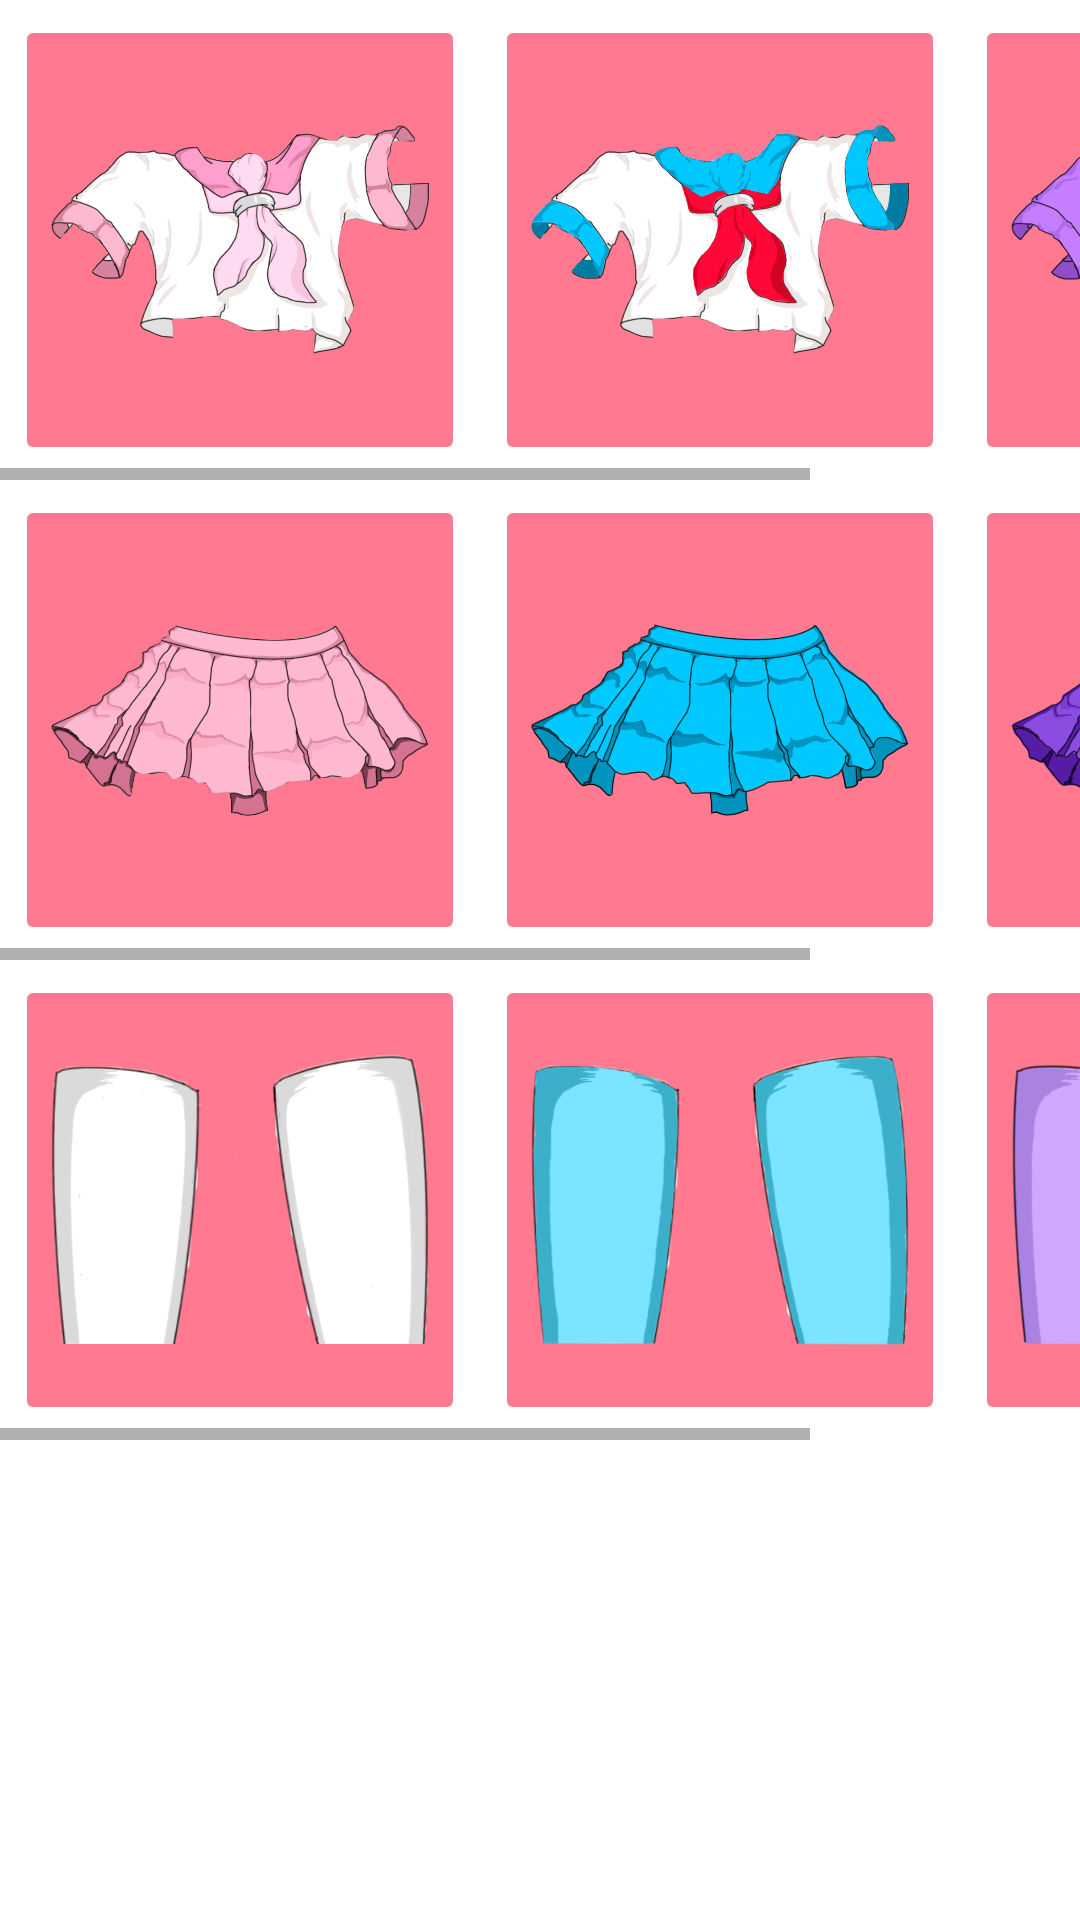

Write the Android layout XML for this screen, with the resource values it uses.
<!-- AndroidManifest.xml: application theme Theme.AstolfoGaySounds2 -->
<!-- res/layout/activity_school_posture.xml -->
<?xml version="1.0" encoding="utf-8"?>
<RelativeLayout xmlns:android="http://schemas.android.com/apk/res/android"
    xmlns:app="http://schemas.android.com/apk/res-auto"
    xmlns:tools="http://schemas.android.com/tools"
    android:layout_width="match_parent"
    android:layout_height="match_parent"
    tools:context=".activities.SchoolPostureActivity">

    <ScrollView
        android:layout_width="match_parent"
        android:layout_height="match_parent">

        <LinearLayout
            android:layout_width="match_parent"
            android:layout_height="wrap_content"
            android:orientation="vertical">

            <HorizontalScrollView
                android:layout_width="match_parent"
                android:layout_height="match_parent">

                <LinearLayout
                    android:layout_width="wrap_content"
                    android:layout_height="match_parent"
                    android:orientation="horizontal">

                    <ImageButton
                        android:id="@+id/schoolShirtWhite"
                        android:layout_width="150dp"
                        android:layout_height="150dp"
                        android:layout_margin="5dp"
                        android:layout_weight="1"
                        android:backgroundTint="@color/pink"
                        android:scaleType="centerInside"
                        app:srcCompat="@drawable/school_shirt_white"/>

                    <ImageButton
                        android:id="@+id/schoolShirtBlue"
                        android:layout_width="150dp"
                        android:layout_height="150dp"
                        android:layout_margin="5dp"
                        android:layout_weight="1"
                        android:backgroundTint="@color/pink"
                        android:scaleType="centerInside"
                        app:srcCompat="@drawable/school_shirt_blue"/>

                    <ImageButton
                        android:id="@+id/schoolShirtPurple"
                        android:layout_width="150dp"
                        android:layout_height="150dp"
                        android:layout_margin="5dp"
                        android:layout_weight="1"
                        android:backgroundTint="@color/pink"
                        android:scaleType="centerInside"
                        app:srcCompat="@drawable/school_shirt_purple"/>

                </LinearLayout>

            </HorizontalScrollView>

            <HorizontalScrollView
                android:layout_width="match_parent"
                android:layout_height="match_parent">

                <LinearLayout
                    android:layout_width="wrap_content"
                    android:layout_height="match_parent"
                    android:orientation="horizontal">

                    <ImageButton
                        android:id="@+id/schoolSkirtPink"
                        android:layout_width="150dp"
                        android:layout_height="150dp"
                        android:layout_margin="5dp"
                        android:layout_weight="1"
                        android:backgroundTint="@color/pink"
                        android:scaleType="centerInside"
                        app:srcCompat="@drawable/school_skirt_pink"/>

                    <ImageButton
                        android:id="@+id/schoolSkirtBlue"
                        android:layout_width="150dp"
                        android:layout_height="150dp"
                        android:layout_margin="5dp"
                        android:layout_weight="1"
                        android:backgroundTint="@color/pink"
                        android:scaleType="centerInside"
                        app:srcCompat="@drawable/school_skirt_blue"/>

                    <ImageButton
                        android:id="@+id/schoolSkirtPurple"
                        android:layout_width="150dp"
                        android:layout_height="150dp"
                        android:layout_margin="5dp"
                        android:layout_weight="1"
                        android:backgroundTint="@color/pink"
                        android:scaleType="centerInside"
                        app:srcCompat="@drawable/school_skirt_purple"/>

                </LinearLayout>

            </HorizontalScrollView>

            <HorizontalScrollView
                android:layout_width="match_parent"
                android:layout_height="match_parent">

                <LinearLayout
                    android:layout_width="wrap_content"
                    android:layout_height="match_parent"
                    android:orientation="horizontal">

                    <ImageButton
                        android:id="@+id/schoolStockingsWhite"
                        android:layout_width="150dp"
                        android:layout_height="150dp"
                        android:layout_margin="5dp"
                        android:layout_weight="1"
                        android:backgroundTint="@color/pink"
                        android:scaleType="centerInside"
                        app:srcCompat="@drawable/school_stockings_white"/>

                    <ImageButton
                        android:id="@+id/schoolStockingsBlue"
                        android:layout_width="150dp"
                        android:layout_height="150dp"
                        android:layout_margin="5dp"
                        android:layout_weight="1"
                        android:backgroundTint="@color/pink"
                        android:scaleType="centerInside"
                        app:srcCompat="@drawable/school_stockings_blue"/>

                    <ImageButton
                        android:id="@+id/schoolStockingsPurple"
                        android:layout_width="150dp"
                        android:layout_height="150dp"
                        android:layout_margin="5dp"
                        android:layout_weight="1"
                        android:backgroundTint="@color/pink"
                        android:scaleType="centerInside"
                        app:srcCompat="@drawable/school_stockings_purple"/>

                </LinearLayout>

            </HorizontalScrollView>

        </LinearLayout>

    </ScrollView>

</RelativeLayout>
<!-- resources referenced by this layout -->
<resources>
  <color name="pink">#FFFF7A91</color>
  <!-- drawable school_shirt_blue: png bitmap (drawable-v24, 181503 bytes) -->
  <!-- drawable school_shirt_purple: png bitmap (drawable-v24, 180628 bytes) -->
  <!-- drawable school_shirt_white: png bitmap (drawable-v24, 249137 bytes) -->
  <!-- drawable school_skirt_blue: png bitmap (drawable-v24, 130363 bytes) -->
  <!-- drawable school_skirt_pink: png bitmap (drawable-v24, 187905 bytes) -->
  <!-- drawable school_skirt_purple: png bitmap (drawable-v24, 178163 bytes) -->
  <!-- drawable school_stockings_blue: png bitmap (drawable-v24, 78350 bytes) -->
  <!-- drawable school_stockings_purple: png bitmap (drawable-v24, 84974 bytes) -->
  <!-- drawable school_stockings_white: png bitmap (drawable-v24, 40685 bytes) -->
  <style name="Theme.AstolfoGaySounds2" parent="Theme.MaterialComponents.DayNight.DarkActionBar">
          
          <item name="colorPrimary">@color/purple_500</item>
          <item name="colorPrimaryVariant">@color/purple_700</item>
          <item name="colorOnPrimary">@color/white</item>
          
          <item name="colorSecondary">@color/teal_200</item>
          <item name="colorSecondaryVariant">@color/teal_700</item>
          <item name="colorOnSecondary">@color/black</item>
          
          <item name="android:statusBarColor" tools:targetApi="l">?attr/colorPrimaryVariant</item>
          
      </style>
  <color name="purple_500">#FF6200EE</color>
  <color name="purple_700">#FF3700B3</color>
  <color name="white">#FFFFFFFF</color>
  <color name="teal_200">#FF03DAC5</color>
  <color name="teal_700">#FF018786</color>
  <color name="black">#FF000000</color>
</resources>
